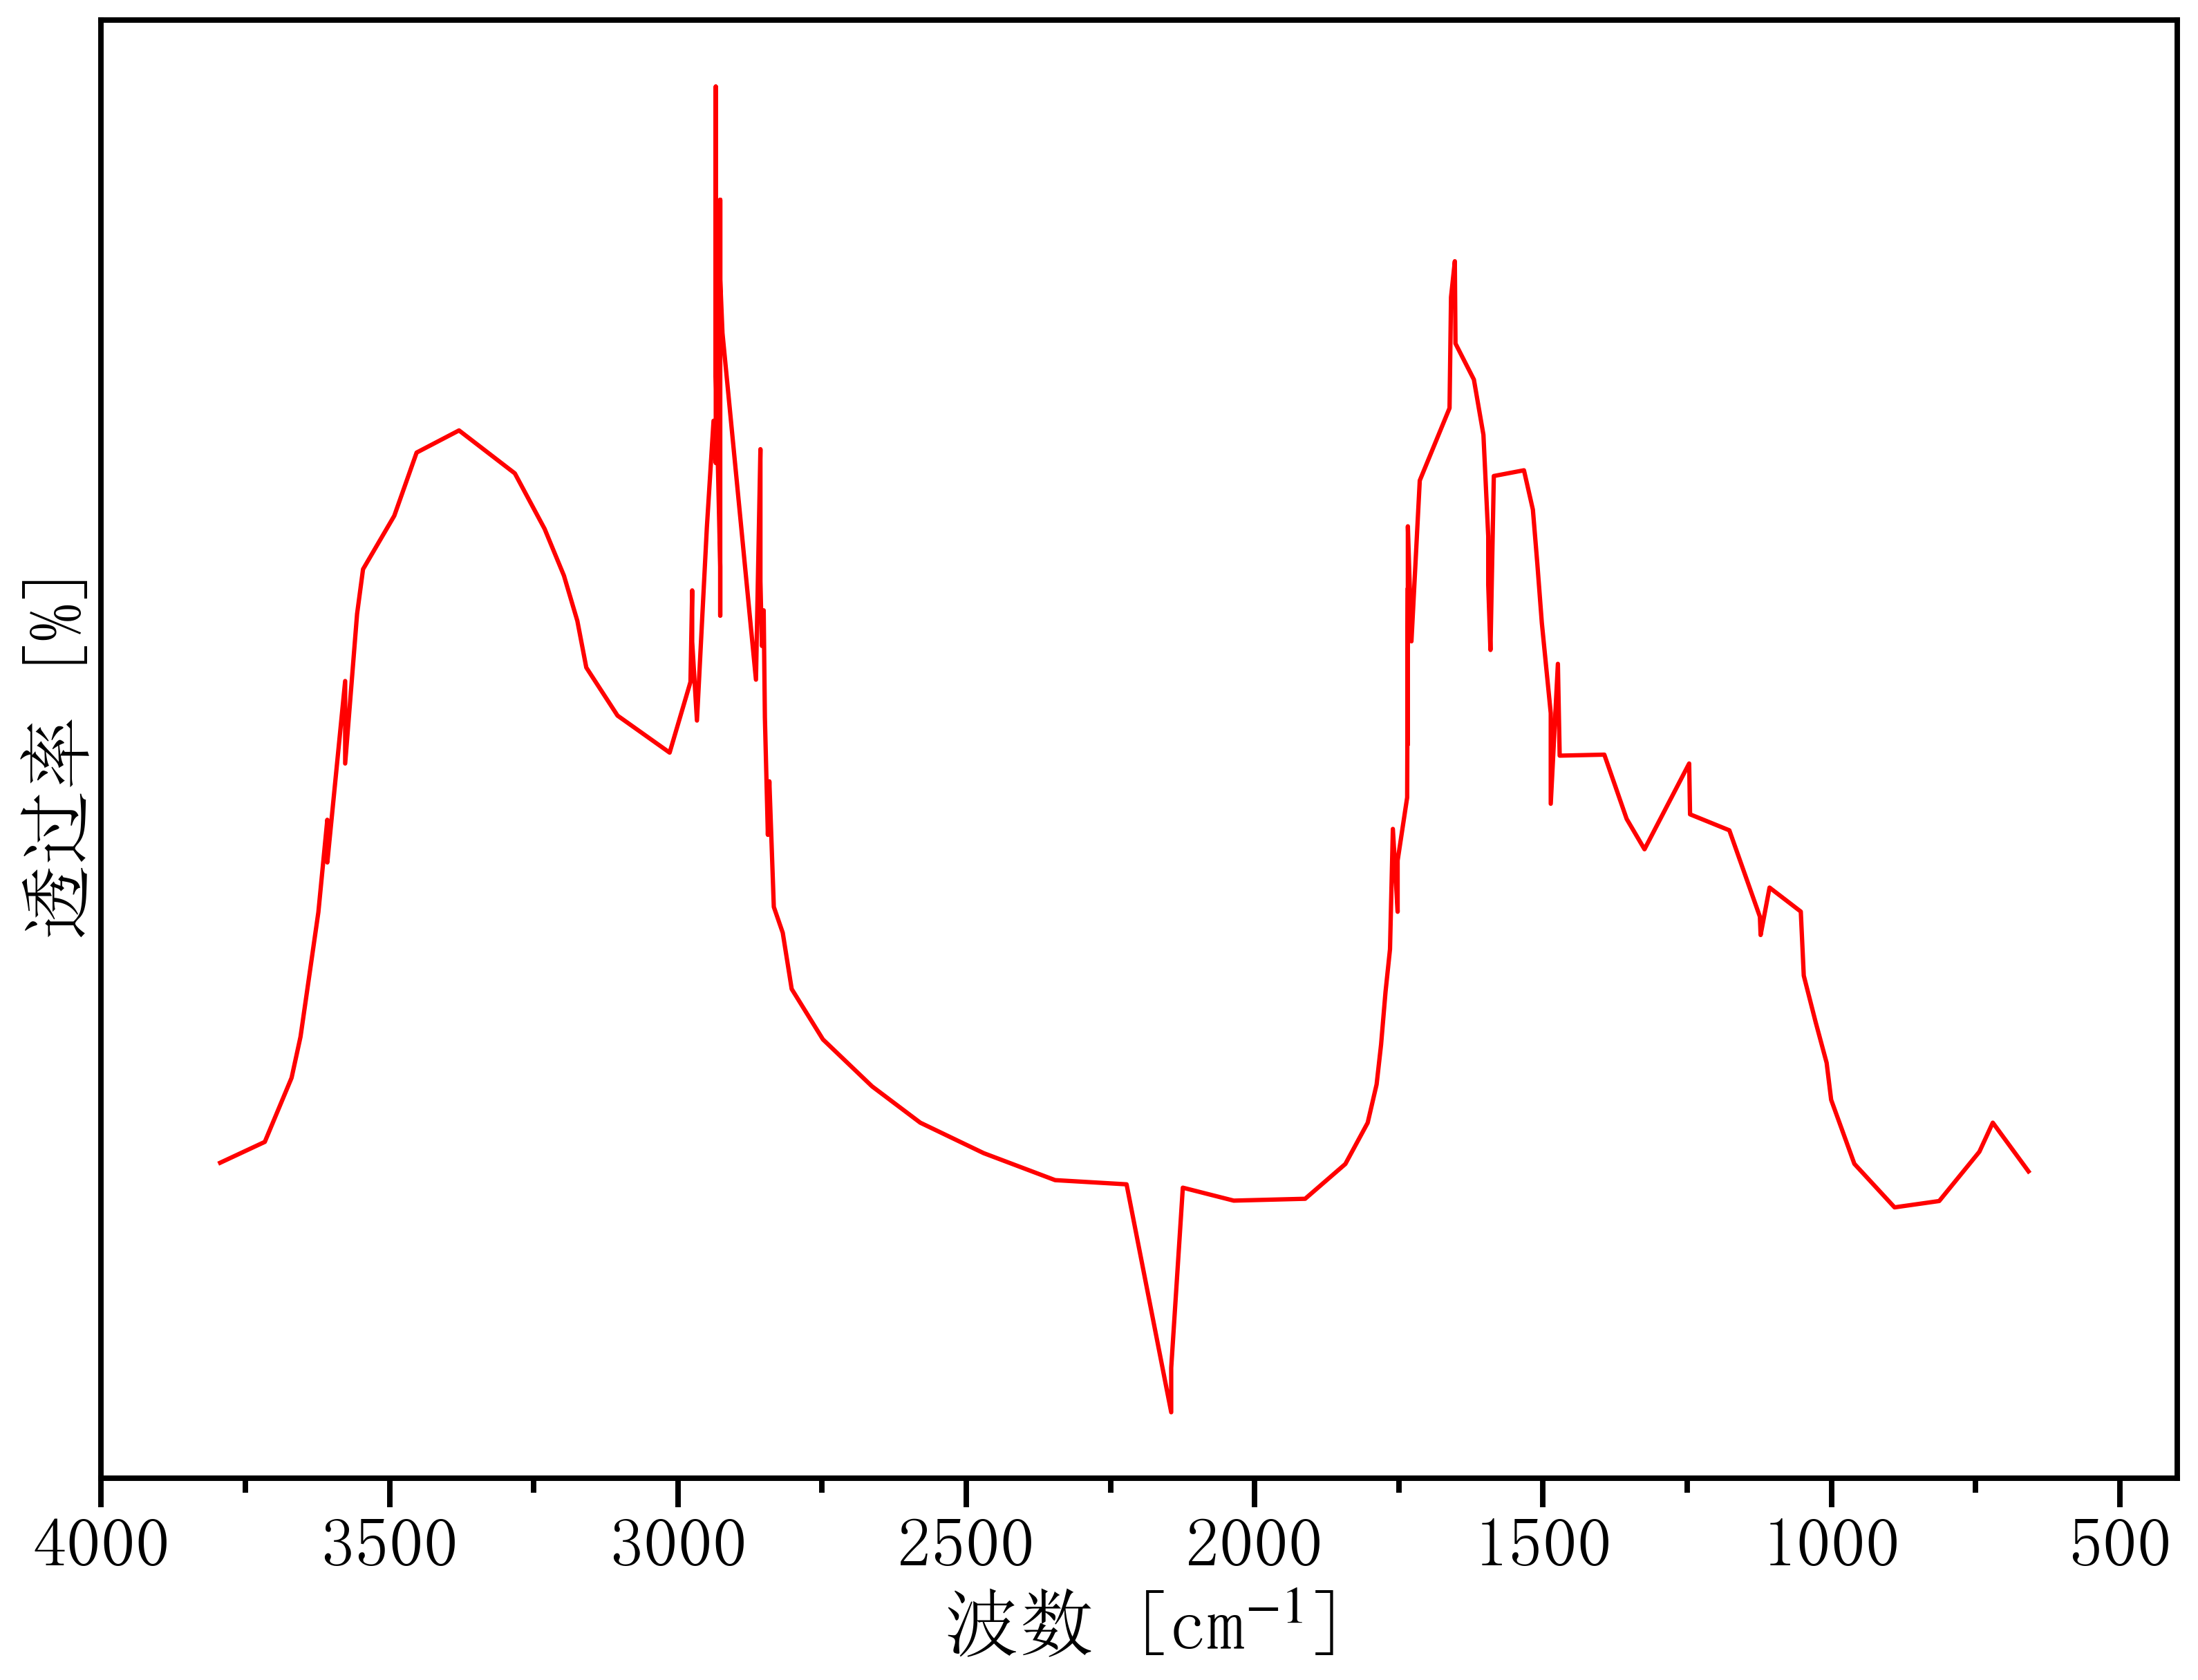

The data file committed next to this chart (first rows):
3894.294214876033, 0.03931195685080624
3794, 0.06227
3716, 0.08872
3670, 0.17
3654, 0.222
3644, 0.2746
3623, 0.38
3608, 0.4971
3608, 0.443
3577, 0.6731
3577, 0.5685
3556, 0.7581
3546, 0.8148
3492, 0.8826
3453, 0.9627
3379, 0.9908
3283, 0.9363
3231, 0.866
3198, 0.8066
3174, 0.7493
3159, 0.6902
3105, 0.6292
3014, 0.5823
2978, 0.6719
2975, 0.788
2975, 0.723
2967, 0.6229
2950, 0.8674
2938, 1.003
2934, 0.9494
2934, 1.427
2934, 1.364
2934, 1.228
2934, 1.064
2927, 0.8179
2927, 0.7561
2927, 1.283
2927, 1.182
2923, 1.114
2865, 0.6748
2857, 0.967
2857, 0.9099
2857, 0.8562
2857, 0.7997
2854, 0.7175
2851, 0.7627
2849, 0.627
2844, 0.478
2841, 0.5459
2834, 0.3867
2818, 0.3538
2803, 0.2826
2749, 0.2186
2663, 0.1591
2580, 0.1131
2470, 0.07445
2346, 0.04025
2222, 0.03493
2145, -0.2541
2145, -0.1979
2125, 0.03067
... 56 more rows
